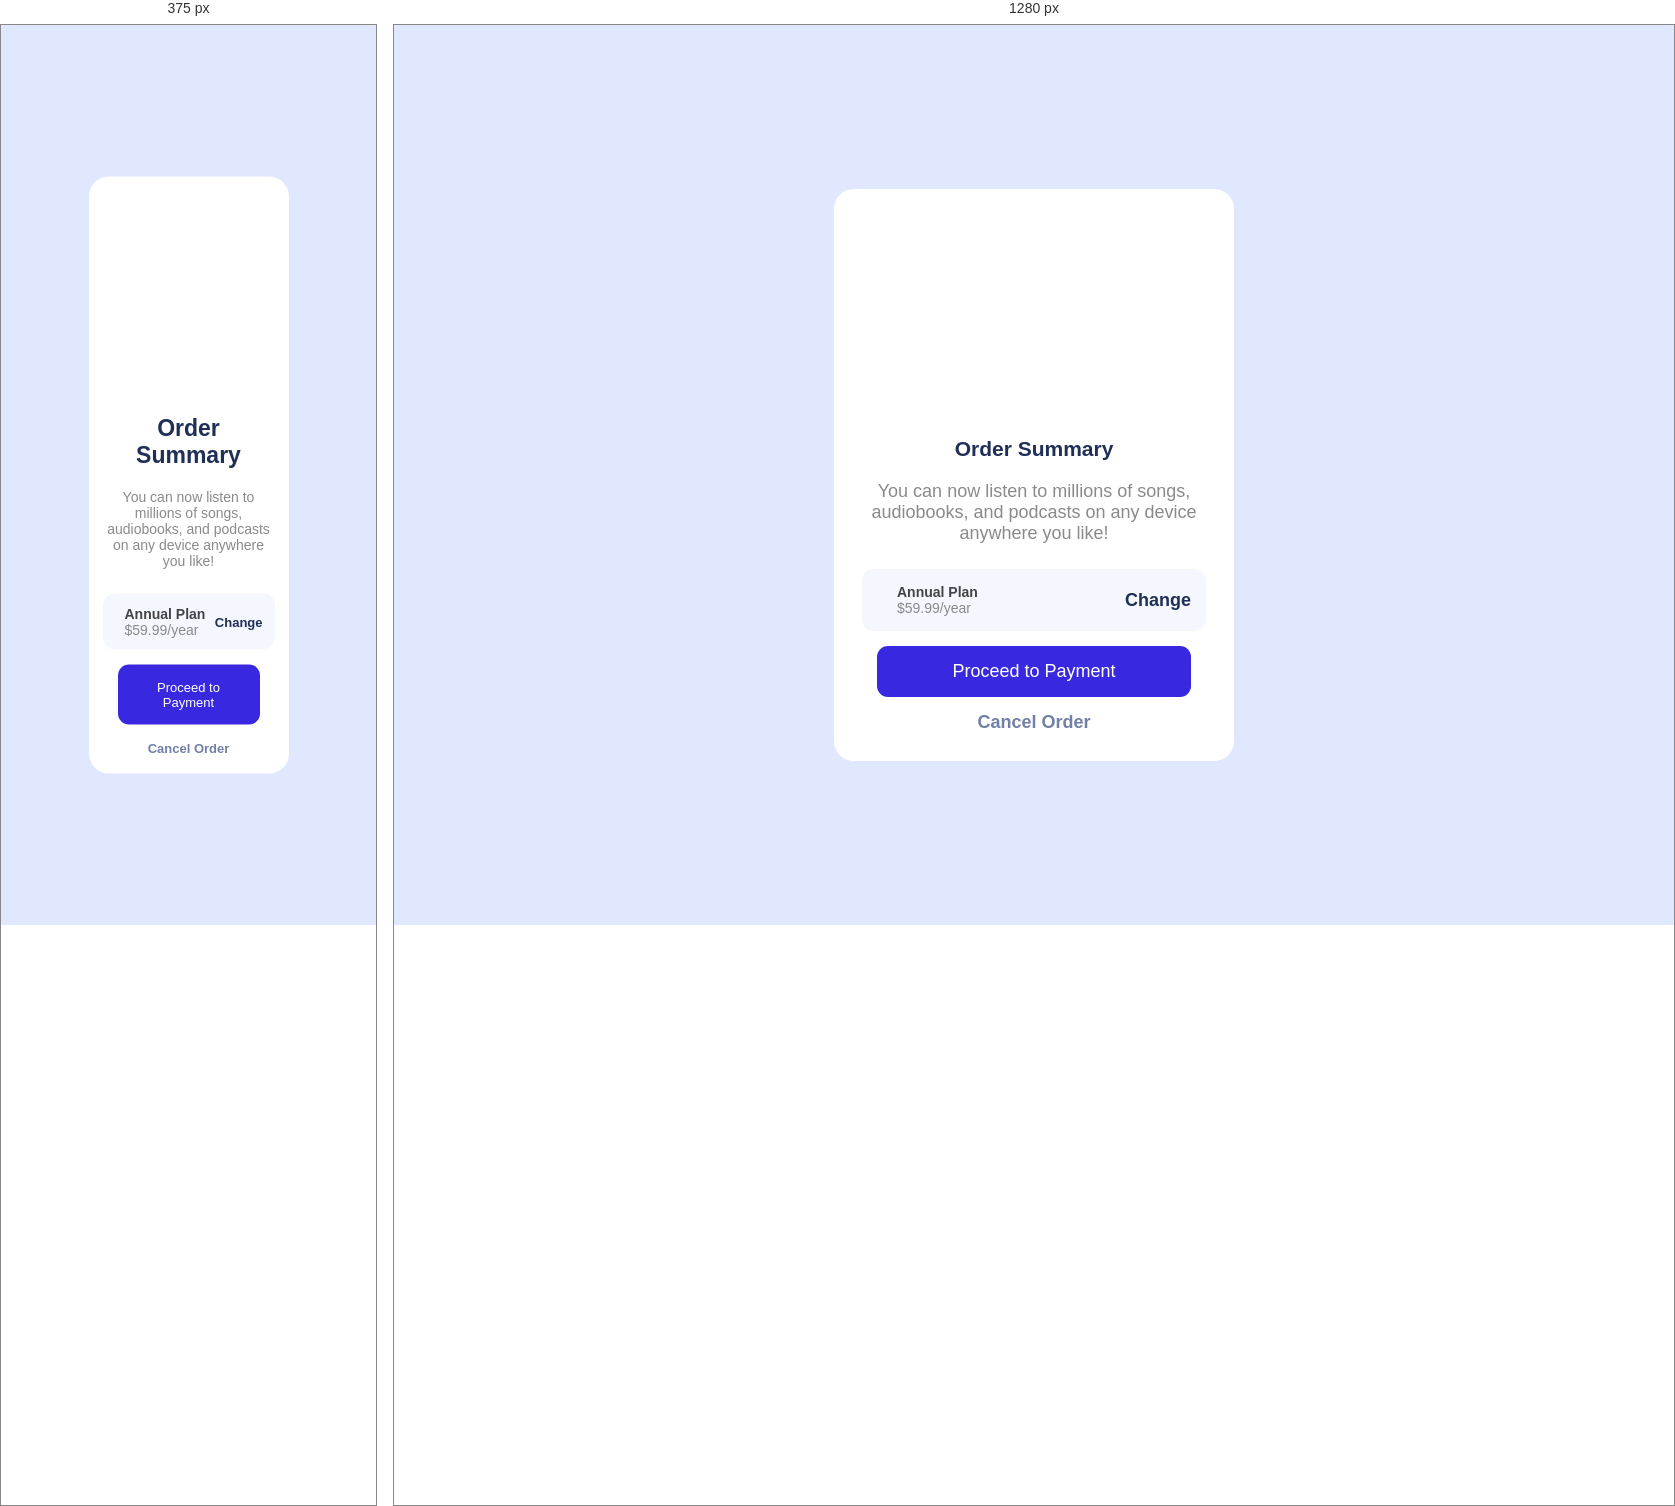
Rendered at 375 px and 1280 px, left to right.

<!-- file: index.html -->
<!DOCTYPE html>
<html lang="en">
<head>
  <meta charset="UTF-8">
  <meta name="viewport" content="width=device-width, initial-scale=1.0">
  <title>Order summary card</title>
  <link rel="stylesheet" href="./index.css">
</head>
<body>
  <div class="container">
    <div class="img">
      <img src="./images/illustration-hero.svg" alt="">
    </div>
    <div class="text-content">
      <h2 class="title">
        Order Summary
      </h2>
      <p class="subtitle">
        You can now listen to millions of songs, audiobooks, and podcasts on any
        device anywhere you like!
      </p>
      <div class="box">
        <div class="plan-box">
          <img src="./images/icon-music.svg" alt="">
          <div>
            <h5>Annual Plan</h5>
            <p>$59.99/year</p>
          </div>
        </div>
        <a href="#">Change</a>
      </div>
      <a href="#" class="proceed">Proceed to Payment</a>
      <a href="#" class="cancel">Cancel Order</a>
    </div>
  </div>
</body>
</html>

/* @media block from index.css */
@media only screen and (max-width: 426px) {
    body {
        background-image: url(./images/pattern-background-mobile.svg);
        font-size: 14px;
    }

    .container {
        max-width: 87%;
    }

    .title {
        font-size: 23px;
    }

    div.box {
        padding: 12px;
    }

    .plan-box div {
        margin-left: 10px;
    }

    a.proceed,
    a.cancel,
    .box a {
        font-size: 13px;
    }

    .text-content {
        padding: 9% 7%;
    }
}